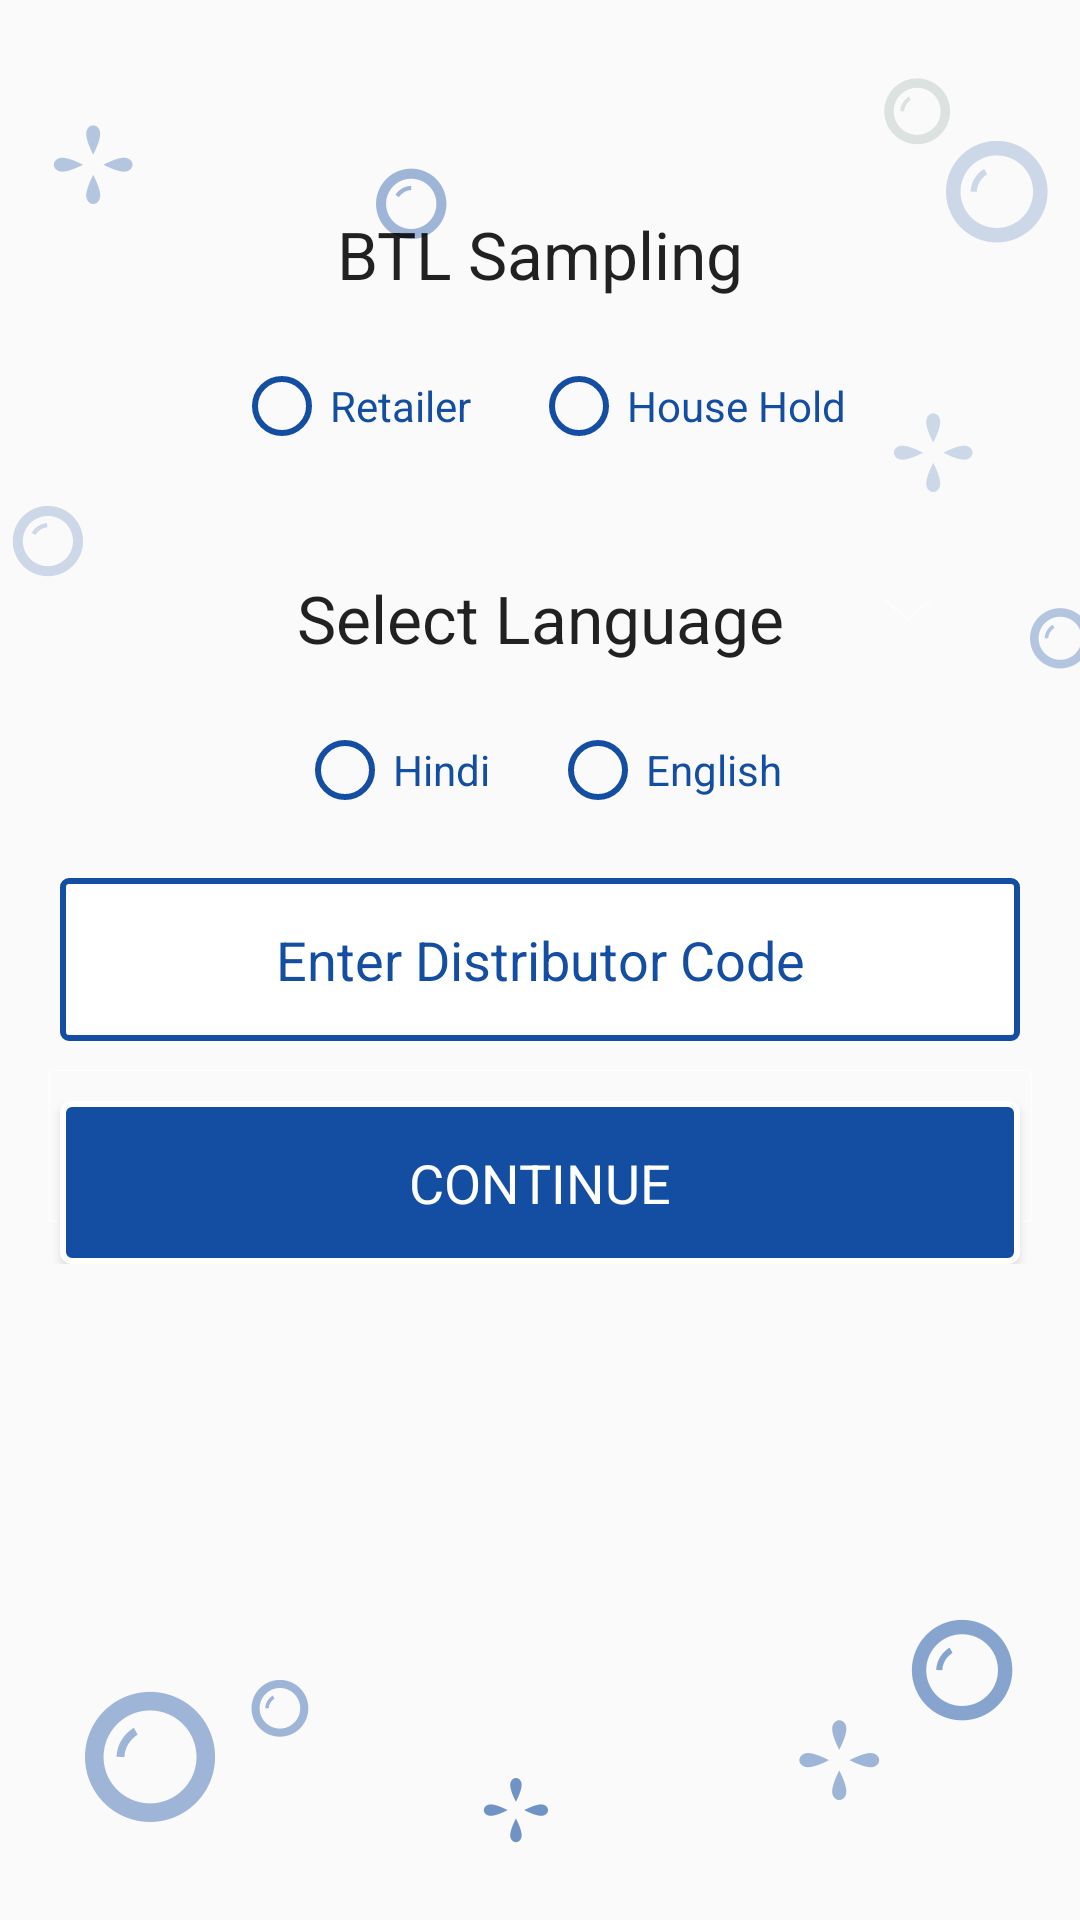

Layout XML and referenced resources for this Android screen:
<!-- AndroidManifest.xml: application theme AppTheme.NoActionBar -->
<!-- res/layout/activity_login.xml -->
<?xml version="1.0" encoding="utf-8"?>
<LinearLayout xmlns:android="http://schemas.android.com/apk/res/android"
    xmlns:app="http://schemas.android.com/apk/res-auto"
    xmlns:tools="http://schemas.android.com/tools"
    android:layout_width="match_parent"
    android:layout_height="match_parent"
    android:background="@drawable/home_screen_bg"
    android:orientation="vertical"
    tools:context="com.androidstuff.fenaapp.LoginActivity">

<ScrollView
    android:layout_width="match_parent"
    android:layout_height="match_parent">

    <LinearLayout
        android:layout_width="match_parent"
        android:layout_height="wrap_content"
        android:orientation="vertical">


    <TextView
        android:layout_width="match_parent"
        android:layout_height="wrap_content"
        android:layout_gravity="center"
        android:layout_marginTop="70dp"
        android:gravity="center"
        android:text="@string/sampling"
        android:textAppearance="?android:textAppearanceLarge" />

    <LinearLayout
        android:layout_width="match_parent"
        android:layout_height="wrap_content"
        android:layout_marginLeft="20dp"
        android:layout_marginRight="20dp"
        android:layout_marginTop="20dp"
        android:orientation="vertical">


        <RadioGroup
            android:id="@+id/radiotype"
            android:layout_width="wrap_content"
            android:layout_height="wrap_content"
            android:layout_gravity="center"
            android:orientation="horizontal">

            <RadioButton
                android:id="@+id/radioretailer"
                android:layout_width="wrap_content"
                android:layout_height="wrap_content"
                android:backgroundTint="#144ea2"
                android:buttonTint="#144ea2" />

            <TextView
                android:layout_width="wrap_content"
                android:layout_height="wrap_content"
                android:text="@string/retailer"
                android:textColor="#144ea2" />

            <RadioButton
                android:id="@+id/radiohousehold"
                android:layout_width="wrap_content"
                android:layout_height="wrap_content"
                android:layout_marginLeft="20dp"
                android:backgroundTint="#144ea2"
                android:buttonTint="#144ea2" />

            <TextView
                android:layout_width="wrap_content"
                android:layout_height="wrap_content"
                android:text="@string/household"
                android:textColor="#144ea2" />

        </RadioGroup>

    </LinearLayout>


    <TextView
        android:layout_width="match_parent"
        android:layout_height="wrap_content"
        android:layout_gravity="center"
        android:layout_marginTop="40dp"
        android:gravity="center"
        android:text="@string/language"
        android:textAppearance="?android:textAppearanceLarge" />

    <LinearLayout
        android:layout_width="match_parent"
        android:layout_height="wrap_content"
        android:layout_marginLeft="20dp"
        android:layout_marginRight="20dp"
        android:layout_marginTop="20dp"
        android:orientation="vertical">


        <RadioGroup
            android:id="@+id/radiolanguage"
            android:layout_width="wrap_content"
            android:layout_height="wrap_content"
            android:layout_gravity="center"
            android:orientation="horizontal">

            <RadioButton
                android:id="@+id/radiorehindi"
                android:layout_width="wrap_content"
                android:layout_height="wrap_content"
                android:backgroundTint="#144ea2"
                android:buttonTint="#144ea2" />

            <TextView
                android:layout_width="wrap_content"
                android:layout_height="wrap_content"
                android:text="@string/hindi"
                android:textColor="#144ea2" />

            <RadioButton
                android:id="@+id/radioenglish"
                android:layout_width="wrap_content"
                android:layout_height="wrap_content"
                android:layout_marginLeft="20dp"
                android:backgroundTint="#144ea2"
                android:buttonTint="#144ea2" />

            <TextView
                android:layout_width="wrap_content"
                android:layout_height="wrap_content"
                android:text="@string/english"
                android:textColor="#144ea2" />

        </RadioGroup>

    </LinearLayout>


    <EditText
        android:id="@+id/et_retailercode"
        android:layout_width="match_parent"
        android:layout_height="wrap_content"
        android:layout_marginLeft="20dp"
        android:layout_marginRight="20dp"
        android:layout_marginTop="20dp"
        android:background="@drawable/et_border"
        android:hint="@string/discode"
        android:padding="15dp"
        android:inputType="number"
        android:textAlignment="center"
        android:textColorHint="#144ea2" />


    <Button
        android:id="@+id/btn_logincontinue"
        android:layout_width="match_parent"
        android:layout_height="wrap_content"
        android:layout_marginLeft="20dp"
        android:layout_marginRight="20dp"
        android:layout_marginTop="20dp"
        android:background="@drawable/rounder_corner"
        android:padding="15dp"
        android:text="@string/continu"
        android:textAllCaps="true"
        android:textAppearance="?android:textAppearanceMedium"
        android:textColor="@android:color/white" />


    </LinearLayout>
</ScrollView>
</LinearLayout>
<!-- resources referenced by this layout -->
<resources>
  <!-- drawable et_border (drawable) -->
  <?xml version="1.0" encoding="utf-8"?>
  <shape
      xmlns:android="http://schemas.android.com/apk/res/android"
      android:shape="rectangle">
  
      <corners
          android:radius="2dp"
          />
      <solid android:color="#ffffff"
          />
      <stroke
          android:width="2dip"
          android:color="#144ea2" />
  </shape>
  <!-- drawable home_screen_bg: png bitmap (drawable, 38103 bytes) -->
  <!-- drawable rounder_corner (drawable) -->
  <?xml version="1.0" encoding="utf-8"?>
  <shape xmlns:android="http://schemas.android.com/apk/res/android" >
      <stroke android:width="2dp"
          android:color="#FFFFFF"/>
      <gradient
          android:angle="225"
          android:startColor="#144ea2"
          android:endColor="#144ea2"/>
      <corners
          android:bottomLeftRadius="3dp"
          android:bottomRightRadius="3dp"
          android:topLeftRadius="3dp"
          android:topRightRadius="3dp" />
  </shape>
  <string name="continu">Continue</string>
  <string name="discode">Enter Distributor Code</string>
  <string name="english">English</string>
  <string name="hindi">Hindi</string>
  <string name="household">House Hold</string>
  <string name="language">Select Language</string>
  <string name="retailer">Retailer</string>
  <string name="sampling">BTL Sampling</string>
  <style name="AppTheme.NoActionBar" parent="Theme.AppCompat.Light.DarkActionBar">
          <item name="windowActionBar">false</item>
          <item name="windowNoTitle">true</item>
          <item name="android:windowFullscreen">false</item>
      </style>
</resources>
